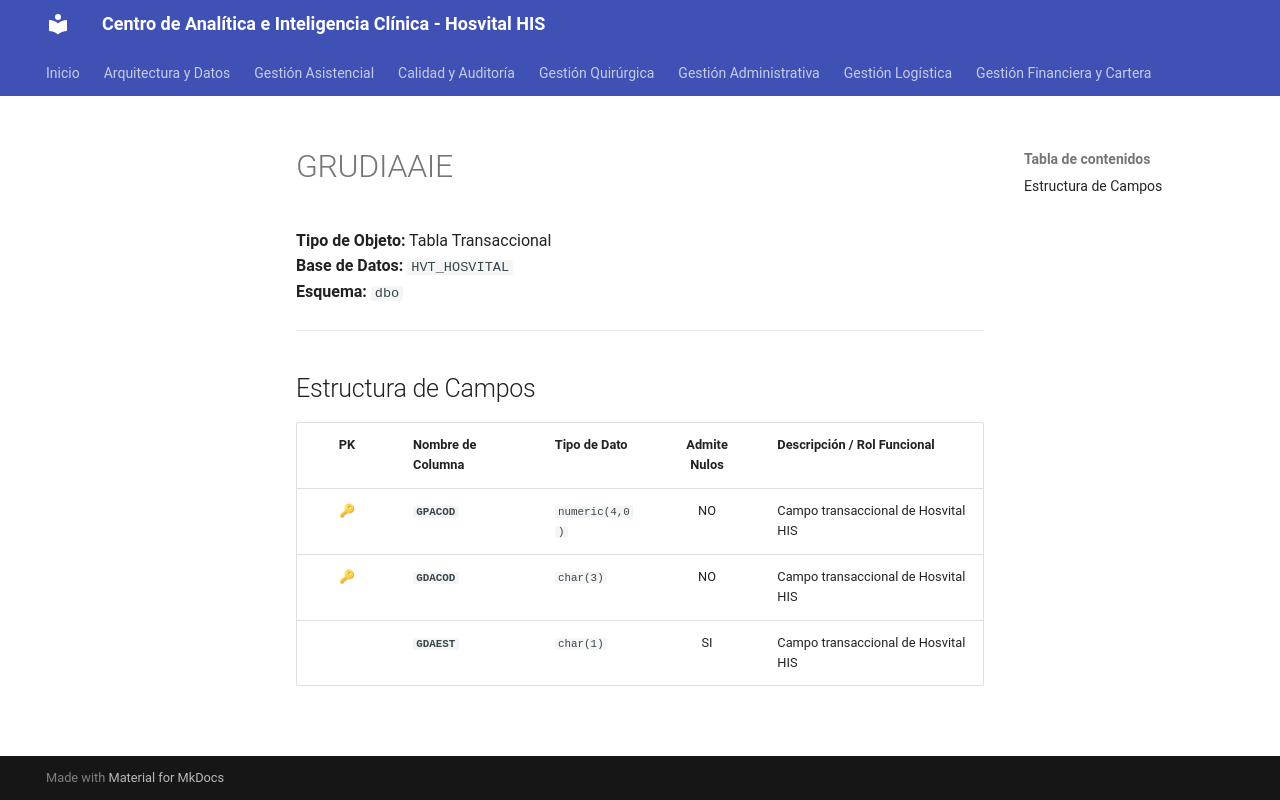

repository: SoporteSaludtech/superset-docs · page: diccionario-general/GRUDIAAIE/index.html · generator: mkdocs

# GRUDIAAIE

**Tipo de Objeto:** Tabla Transaccional  
**Base de Datos:** `HVT_HOSVITAL`  
**Esquema:** `dbo`

---

## Estructura de Campos

| PK | Nombre de Columna | Tipo de Dato | Admite Nulos | Descripción / Rol Funcional |
| :-: | :--- | :--- | :-: | :--- |
| 🔑 | **`GPACOD`** | `numeric(4,0)` | NO | Campo transaccional de Hosvital HIS |
| 🔑 | **`GDACOD`** | `char(3)` | NO | Campo transaccional de Hosvital HIS |
|  | **`GDAEST`** | `char(1)` | SI | Campo transaccional de Hosvital HIS |
